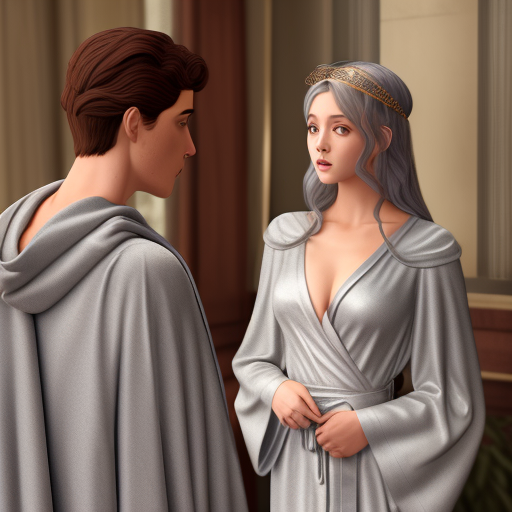
Generation parameters embedded in this image by AUTOMATIC1111 Stable Diffusion web UI or a fork of it (Forge, ...) (PNG 'parameters' text chunk):
Athena wearing a ordinary gray robe had a close conversation with the newly grown prince.
Steps: 25, Sampler: Euler a, CFG scale: 11, Seed: 3937068555, Size: 512x512, Model hash: fc2511737a, Model: chilloutmix_NiPrunedFp32Fix